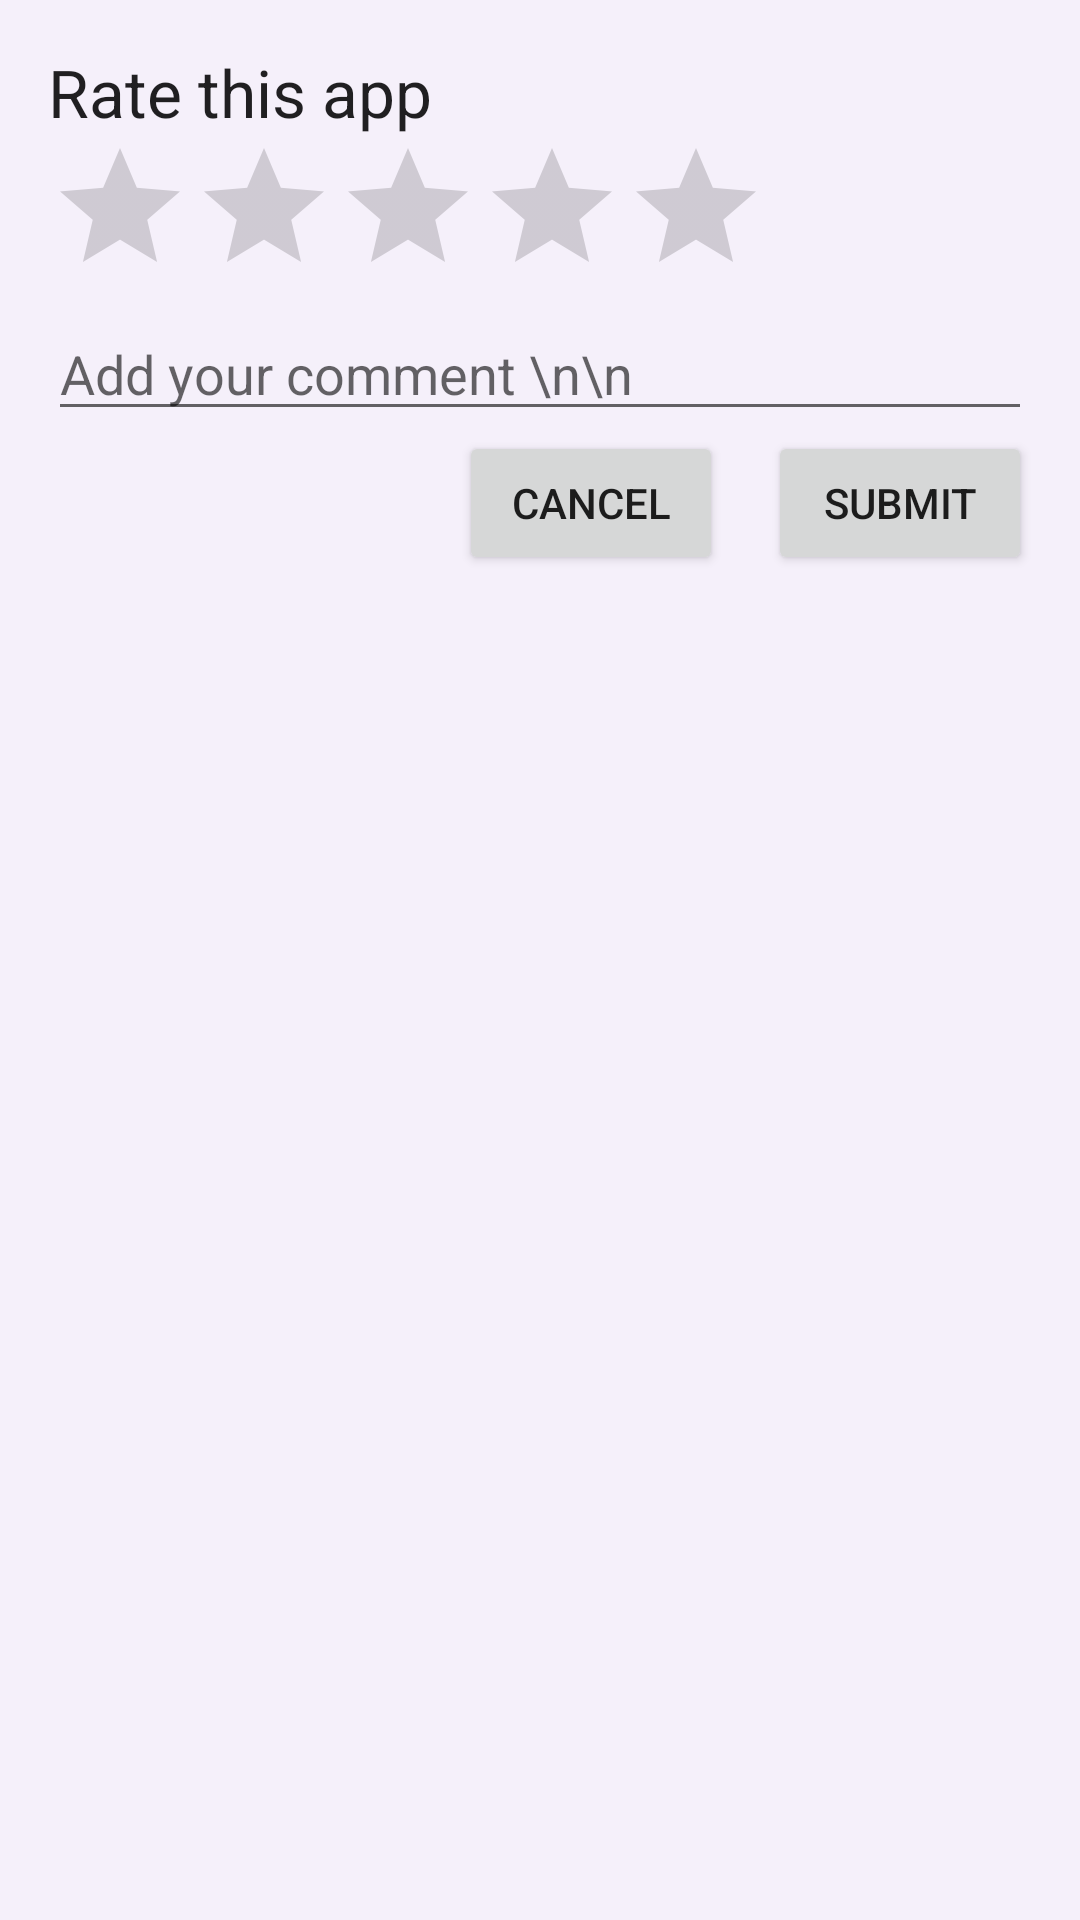

Write the Android layout XML for this screen, with the resource values it uses.
<!-- AndroidManifest.xml: application theme Base.Theme.ClassCrate1 -->
<!-- res/layout/dialog_rating.xml -->
<LinearLayout xmlns:android="http://schemas.android.com/apk/res/android"
    android:layout_width="match_parent"
    android:layout_height="wrap_content"
    android:orientation="vertical"
    android:padding="16dp">

    <TextView
        android:layout_width="wrap_content"
        android:layout_height="wrap_content"
        android:text="Rate this app"
        android:textAppearance="?android:attr/textAppearanceLarge" />
    <RatingBar
        android:id="@+id/ratingBar"
        android:layout_width="wrap_content"
        android:layout_height="wrap_content"
        android:numStars="5"
        android:stepSize="1.0" />
    <EditText
        android:id="@+id/feedback"
        android:layout_width="match_parent"
        android:layout_height="wrap_content"
        android:hint="Add your comment \n\n"
        android:inputType="textMultiLine" />
    <LinearLayout
        android:layout_width="match_parent"
        android:layout_height="wrap_content"
        android:orientation="horizontal"
        android:gravity="end">
        <Button
            android:id="@+id/cancelButton"
            android:layout_width="wrap_content"
            android:layout_height="wrap_content"
            android:layout_marginRight="15dp"
            android:text="Cancel" />
        <Button
            android:id="@+id/submitButton"
            android:layout_width="wrap_content"
            android:layout_height="wrap_content"
            android:text="Submit" />
    </LinearLayout>
</LinearLayout>
<!-- resources referenced by this layout -->
<resources>
  <style name="Base.Theme.ClassCrate1" parent="Theme.MaterialComponents.DayNight.NoActionBar">
          
          <item name="colorPrimary">@color/purple_500</item>
          <item name="colorPrimaryVariant">@color/purple_700</item>
          <item name="colorOnPrimary">@color/white</item>
          
          <item name="colorSecondary">@color/teal_200</item>
          <item name="colorSecondaryVariant">@color/teal_700</item>
          <item name="colorOnSecondary">@color/black</item>
          
          <item name="colorSurface">@color/white</item>
          <item name="colorOnSurface">@color/black</item>
          <item name="android:windowBackground">@color/app_bg_light</item>
  
          <item name="android:statusBarColor">?attr/colorPrimaryVariant</item>
      </style>
  <color name="purple_500">#FF6200EE</color>
  <color name="purple_700">#FF3700B3</color>
  <color name="white">#FFFFFFFF</color>
  <color name="teal_200">#FF03DAC5</color>
  <color name="teal_700">#FF018786</color>
  <color name="black">#FF000000</color>
  <color name="app_bg_light">#F5F0FA</color>
</resources>
